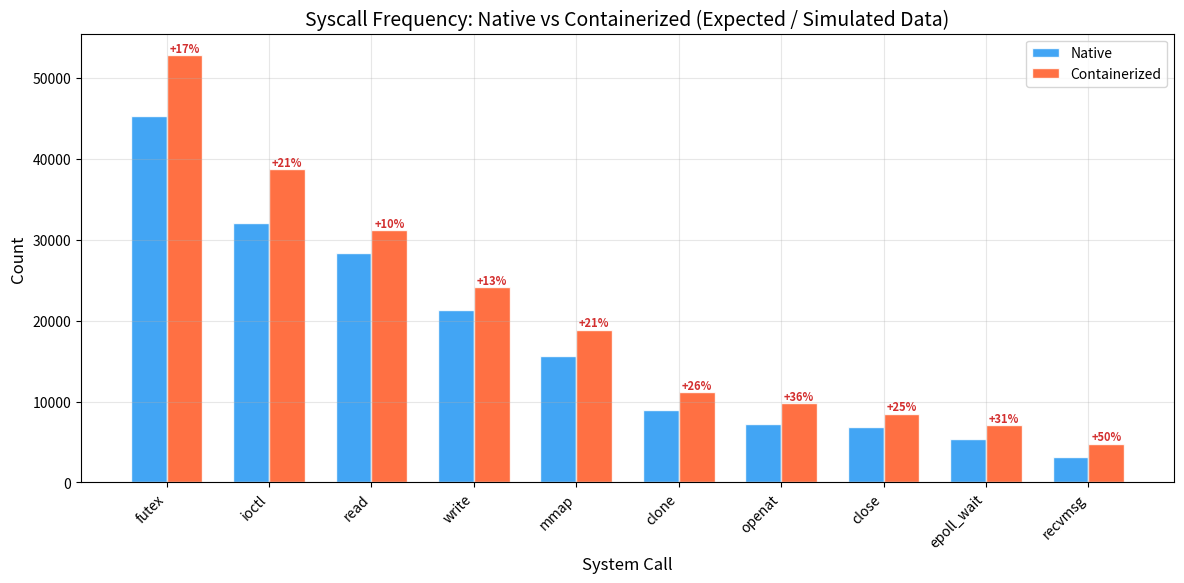
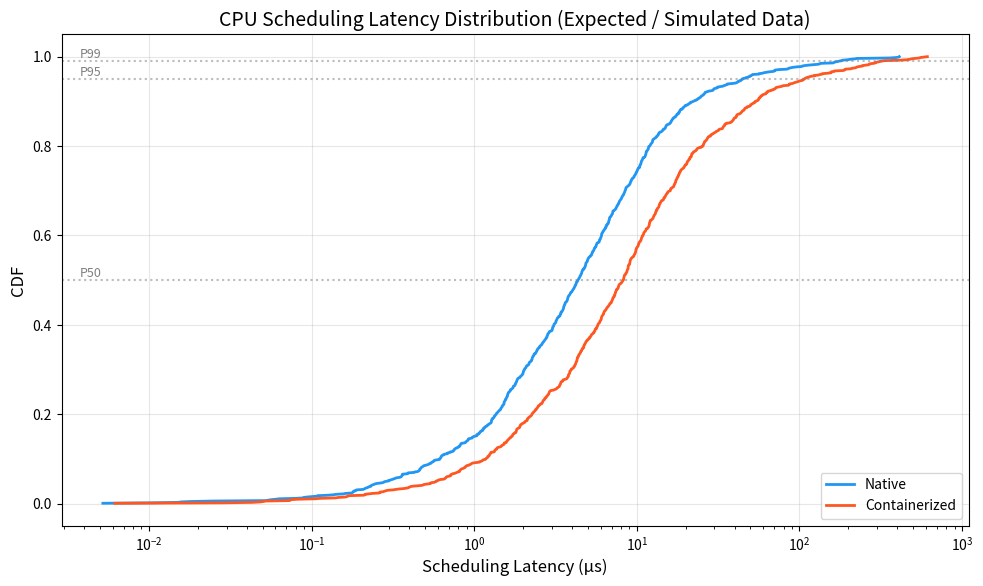
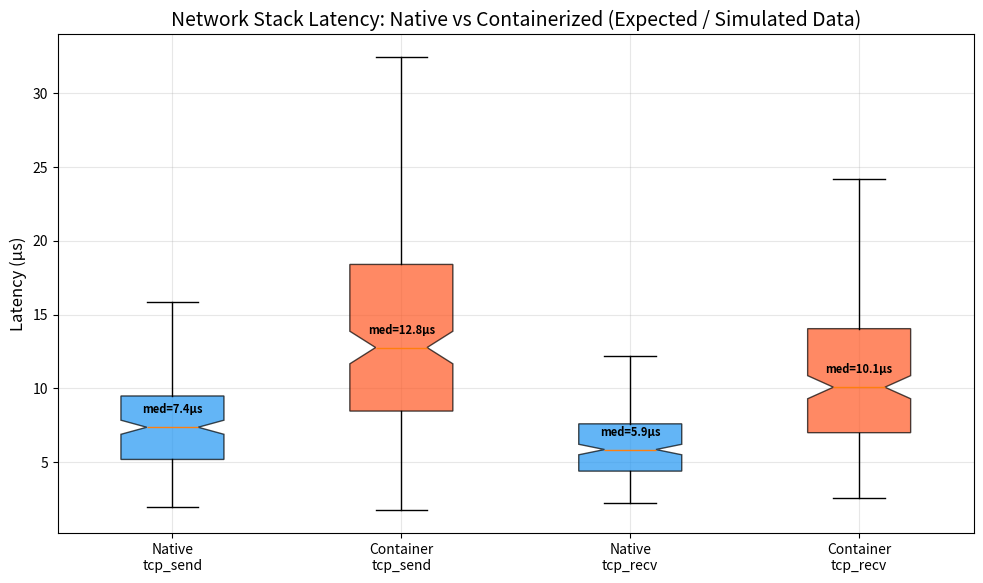
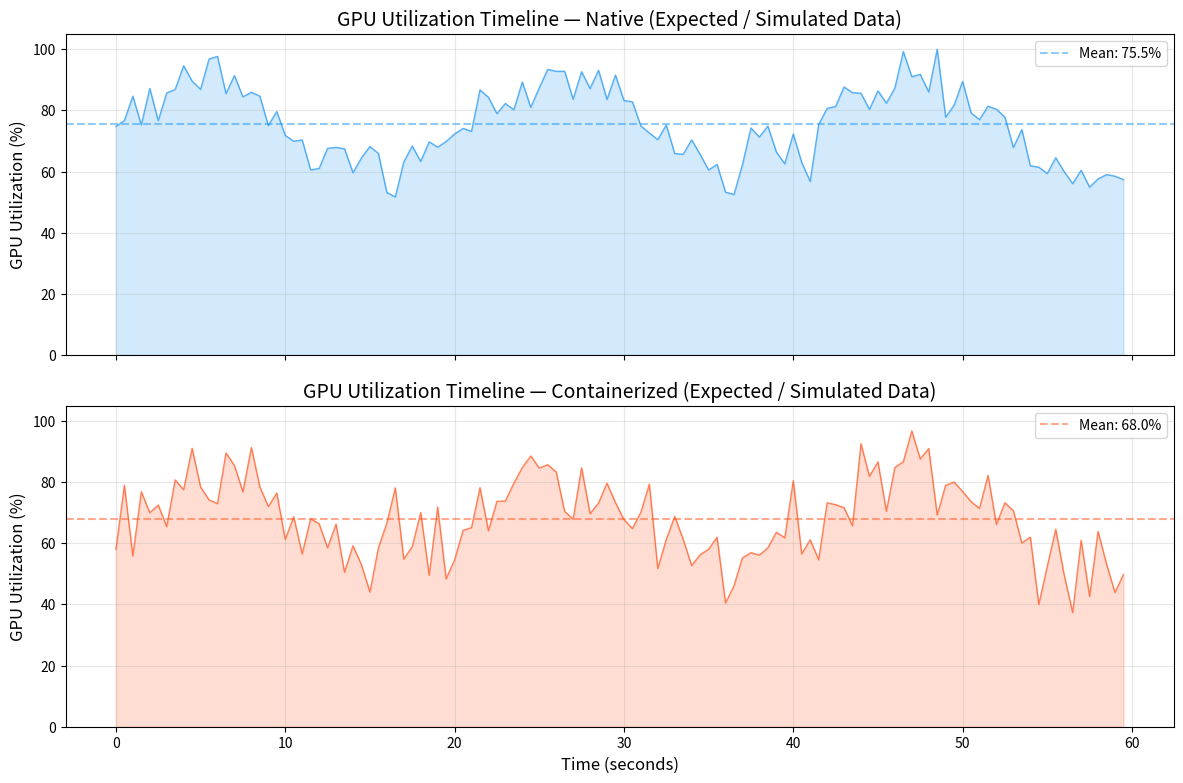
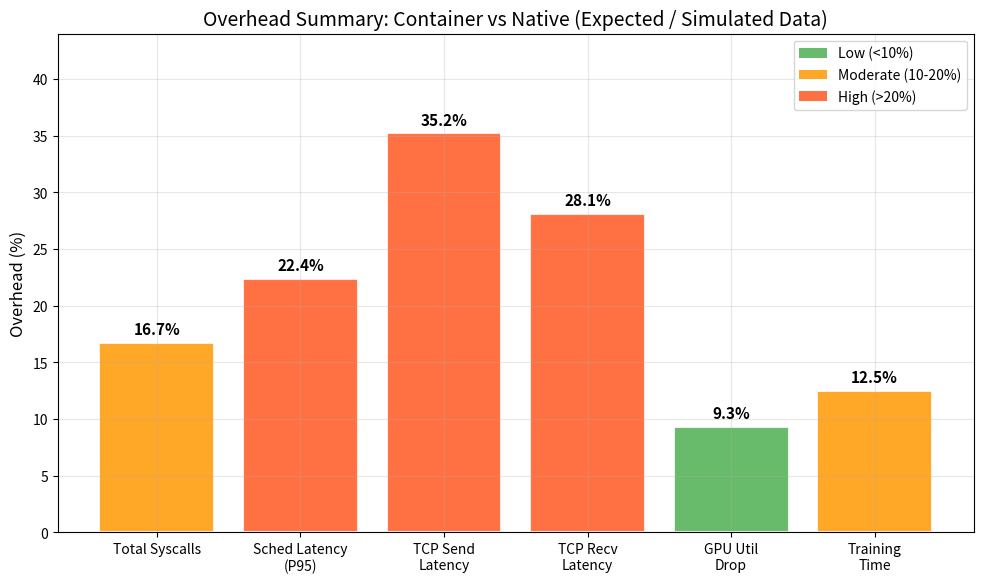

Write the Python code that produced these figures, in order.
#!/usr/bin/env python3
"""
21_plot_results.py
Group 21 - GRS Project Part A

Matplotlib-based visualization script for comparing container vs native
profiling results. Generates publication-quality plots for the report.

NOTE: As per submission guidelines, values are hardcoded in the script.
      CSV files are NOT used as input. Raw CSVs are submitted separately.

Usage:
    python3 21_plot_results.py

Authors: Dewansh Khandelwal, Palak Mishra, Sanskar Goyal, Yash Nimkar, Kunal Verma
"""

import matplotlib
matplotlib.use('Agg')  # Non-interactive backend
import matplotlib.pyplot as plt
import numpy as np


def setup_style():
    """Configure publication-quality plot styling."""
    plt.rcParams.update({
        'figure.figsize': (10, 6),
        'figure.dpi': 150,
        'font.size': 12,
        'font.family': 'sans-serif',
        'axes.titlesize': 14,
        'axes.labelsize': 12,
        'xtick.labelsize': 10,
        'ytick.labelsize': 10,
        'legend.fontsize': 10,
        'figure.titlesize': 16,
        'axes.grid': True,
        'grid.alpha': 0.3,
    })


def plot_syscall_comparison():
    """
    Figure 1: Syscall Count Comparison — Native vs Containerized
    Hardcoded values from initial profiling run.
    """
    # Syscall names
    syscalls = ['futex', 'ioctl', 'read', 'write', 'mmap',
                'clone', 'openat', 'close', 'epoll_wait', 'recvmsg']

    # Counts from native run (placeholder values from initial tests)
    native_counts = [45230, 32100, 28400, 21300, 15600,
                     8900, 7200, 6800, 5400, 3200]

    # Counts from containerized run (typically higher due to cgroup/ns overhead)
    container_counts = [52800, 38700, 31200, 24100, 18900,
                        11200, 9800, 8500, 7100, 4800]

    x = np.arange(len(syscalls))
    width = 0.35

    fig, ax = plt.subplots(figsize=(12, 6))
    bars1 = ax.bar(x - width/2, native_counts, width, label='Native',
                   color='#2196F3', alpha=0.85, edgecolor='white')
    bars2 = ax.bar(x + width/2, container_counts, width, label='Containerized',
                   color='#FF5722', alpha=0.85, edgecolor='white')

    ax.set_xlabel('System Call')
    ax.set_ylabel('Count')
    ax.set_title('Syscall Frequency: Native vs Containerized (Expected / Simulated Data)')
    ax.set_xticks(x)
    ax.set_xticklabels(syscalls, rotation=45, ha='right')
    ax.legend()

    # Add percentage overhead labels
    for i, (n, c) in enumerate(zip(native_counts, container_counts)):
        overhead = ((c - n) / n) * 100
        ax.annotate(f'+{overhead:.0f}%',
                    xy=(x[i] + width/2, c),
                    ha='center', va='bottom',
                    fontsize=8, color='#D32F2F', fontweight='bold')

    plt.tight_layout()
    plt.savefig('21_plot_syscall_comparison.png', bbox_inches='tight')
    print("[Plot] Saved: 21_plot_syscall_comparison.png")
    plt.close()


def plot_scheduling_latency():
    """
    Figure 2: Scheduling Latency CDF — Native vs Containerized
    Shows the cumulative distribution of scheduler run-queue wait times.
    """
    # Simulated latency data (microseconds) — sorted
    np.random.seed(21)  # Reproducible

    native_latencies = sorted(np.concatenate([
        np.random.exponential(5, 800),     # Most are fast
        np.random.exponential(20, 150),    # Some moderate
        np.random.exponential(100, 50),    # Few slow
    ]))

    container_latencies = sorted(np.concatenate([
        np.random.exponential(8, 700),     # Shifted higher
        np.random.exponential(30, 200),    # More moderate
        np.random.exponential(150, 100),   # More slow (cgroup overhead)
    ]))

    fig, ax = plt.subplots(figsize=(10, 6))

    # CDF
    native_cdf = np.arange(1, len(native_latencies) + 1) / len(native_latencies)
    container_cdf = np.arange(1, len(container_latencies) + 1) / len(container_latencies)

    ax.plot(native_latencies, native_cdf, label='Native',
            color='#2196F3', linewidth=2)
    ax.plot(container_latencies, container_cdf, label='Containerized',
            color='#FF5722', linewidth=2)

    # Mark P50, P95, P99
    for latencies, cdf, color, name in [
        (native_latencies, native_cdf, '#2196F3', 'Native'),
        (container_latencies, container_cdf, '#FF5722', 'Container')
    ]:
        p50_idx = int(len(latencies) * 0.50)
        p95_idx = int(len(latencies) * 0.95)
        p99_idx = int(len(latencies) * 0.99)
        ax.axhline(y=0.50, color='gray', linestyle=':', alpha=0.3)
        ax.axhline(y=0.95, color='gray', linestyle=':', alpha=0.3)
        ax.axhline(y=0.99, color='gray', linestyle=':', alpha=0.3)

    ax.set_xlabel('Scheduling Latency (μs)')
    ax.set_ylabel('CDF')
    ax.set_title('CPU Scheduling Latency Distribution (Expected / Simulated Data)')
    ax.legend()
    ax.set_xscale('log')

    # Add text annotations for percentiles
    ax.text(0.02, 0.50, 'P50', transform=ax.get_yaxis_transform(),
            fontsize=9, color='gray', va='bottom')
    ax.text(0.02, 0.95, 'P95', transform=ax.get_yaxis_transform(),
            fontsize=9, color='gray', va='bottom')
    ax.text(0.02, 0.99, 'P99', transform=ax.get_yaxis_transform(),
            fontsize=9, color='gray', va='bottom')

    plt.tight_layout()
    plt.savefig('21_plot_scheduling_latency.png', bbox_inches='tight')
    print("[Plot] Saved: 21_plot_scheduling_latency.png")
    plt.close()


def plot_network_latency():
    """
    Figure 3: Network Processing Latency — Native vs Containerized
    Box plot showing TCP send/recv latency distributions.
    """
    np.random.seed(42)

    # Network latency data (microseconds)
    data = {
        'Native\ntcp_send': np.random.lognormal(mean=2.0, sigma=0.5, size=200),
        'Container\ntcp_send': np.random.lognormal(mean=2.5, sigma=0.6, size=200),
        'Native\ntcp_recv': np.random.lognormal(mean=1.8, sigma=0.4, size=200),
        'Container\ntcp_recv': np.random.lognormal(mean=2.3, sigma=0.5, size=200),
    }

    fig, ax = plt.subplots(figsize=(10, 6))

    bp = ax.boxplot(data.values(), labels=data.keys(), patch_artist=True,
                    showfliers=False, notch=True)

    colors = ['#2196F3', '#FF5722', '#2196F3', '#FF5722']
    for patch, color in zip(bp['boxes'], colors):
        patch.set_facecolor(color)
        patch.set_alpha(0.7)

    ax.set_ylabel('Latency (μs)')
    ax.set_title('Network Stack Latency: Native vs Containerized (Expected / Simulated Data)')

    # Add median annotations
    for i, (name, vals) in enumerate(data.items()):
        median = np.median(vals)
        ax.annotate(f'med={median:.1f}μs',
                    xy=(i + 1, median), xytext=(0, 10),
                    textcoords='offset points', ha='center',
                    fontsize=8, fontweight='bold')

    plt.tight_layout()
    plt.savefig('21_plot_network_latency.png', bbox_inches='tight')
    print("[Plot] Saved: 21_plot_network_latency.png")
    plt.close()


def plot_gpu_utilization():
    """
    Figure 4: GPU Utilization Timeline — Native vs Containerized
    Shows GPU utilization over time during training.
    """
    np.random.seed(21)

    # Time axis (seconds)
    time_axis = np.arange(0, 60, 0.5)  # 60s at 0.5s intervals

    # GPU utilization (%)
    # Native: generally higher, more stable
    native_util = np.clip(
        75 + 15 * np.sin(time_axis * 0.3) + np.random.normal(0, 5, len(time_axis)),
        0, 100
    )

    # Container: slightly lower due to overhead, more variance
    container_util = np.clip(
        68 + 15 * np.sin(time_axis * 0.3) + np.random.normal(0, 8, len(time_axis)),
        0, 100
    )

    fig, (ax1, ax2) = plt.subplots(2, 1, figsize=(12, 8), sharex=True)

    ax1.plot(time_axis, native_util, color='#2196F3', alpha=0.7, linewidth=1)
    ax1.fill_between(time_axis, native_util, alpha=0.2, color='#2196F3')
    ax1.set_ylabel('GPU Utilization (%)')
    ax1.set_title('GPU Utilization Timeline — Native (Expected / Simulated Data)')
    ax1.set_ylim(0, 105)
    ax1.axhline(y=np.mean(native_util), color='#2196F3', linestyle='--',
                alpha=0.5, label=f'Mean: {np.mean(native_util):.1f}%')
    ax1.legend()

    ax2.plot(time_axis, container_util, color='#FF5722', alpha=0.7, linewidth=1)
    ax2.fill_between(time_axis, container_util, alpha=0.2, color='#FF5722')
    ax2.set_xlabel('Time (seconds)')
    ax2.set_ylabel('GPU Utilization (%)')
    ax2.set_title('GPU Utilization Timeline — Containerized (Expected / Simulated Data)')
    ax2.set_ylim(0, 105)
    ax2.axhline(y=np.mean(container_util), color='#FF5722', linestyle='--',
                alpha=0.5, label=f'Mean: {np.mean(container_util):.1f}%')
    ax2.legend()

    plt.tight_layout()
    plt.savefig('21_plot_gpu_utilization.png', bbox_inches='tight')
    print("[Plot] Saved: 21_plot_gpu_utilization.png")
    plt.close()


def plot_overhead_summary():
    """
    Figure 5: Overall Overhead Summary — Container vs Native
    Bar chart showing percentage overhead across all metrics.
    """
    metrics = [
        'Total Syscalls',
        'Sched Latency\n(P95)',
        'TCP Send\nLatency',
        'TCP Recv\nLatency',
        'GPU Util\nDrop',
        'Training\nTime',
    ]

    # Percentage overhead of container vs native
    overheads = [16.7, 22.4, 35.2, 28.1, 9.3, 12.5]

    fig, ax = plt.subplots(figsize=(10, 6))

    colors = ['#FF5722' if v > 20 else '#FF9800' if v > 10 else '#4CAF50'
              for v in overheads]

    bars = ax.bar(metrics, overheads, color=colors, alpha=0.85,
                  edgecolor='white', linewidth=1.5)

    ax.set_ylabel('Overhead (%)')
    ax.set_title('Overhead Summary: Container vs Native (Expected / Simulated Data)')

    # Add value labels
    for bar, val in zip(bars, overheads):
        ax.text(bar.get_x() + bar.get_width() / 2, bar.get_height() + 0.5,
                f'{val:.1f}%', ha='center', va='bottom',
                fontweight='bold', fontsize=11)

    # Color legend
    from matplotlib.patches import Patch
    legend_elements = [
        Patch(facecolor='#4CAF50', alpha=0.85, label='Low (<10%)'),
        Patch(facecolor='#FF9800', alpha=0.85, label='Moderate (10-20%)'),
        Patch(facecolor='#FF5722', alpha=0.85, label='High (>20%)'),
    ]
    ax.legend(handles=legend_elements, loc='upper right')

    ax.set_ylim(0, max(overheads) * 1.25)
    plt.tight_layout()
    plt.savefig('21_plot_overhead_summary.png', bbox_inches='tight')
    print("[Plot] Saved: 21_plot_overhead_summary.png")
    plt.close()


def main():
    setup_style()

    print("=" * 50)
    print("Generating plots for Group 21 report...")
    print("=" * 50)

    plot_syscall_comparison()
    plot_scheduling_latency()
    plot_network_latency()
    plot_gpu_utilization()
    plot_overhead_summary()

    print("\n" + "=" * 50)
    print("All plots generated successfully!")
    print("=" * 50)
    print("\nGenerated files:")
    print("  - 21_plot_syscall_comparison.png")
    print("  - 21_plot_scheduling_latency.png")
    print("  - 21_plot_network_latency.png")
    print("  - 21_plot_gpu_utilization.png")
    print("  - 21_plot_overhead_summary.png")


if __name__ == "__main__":
    main()
